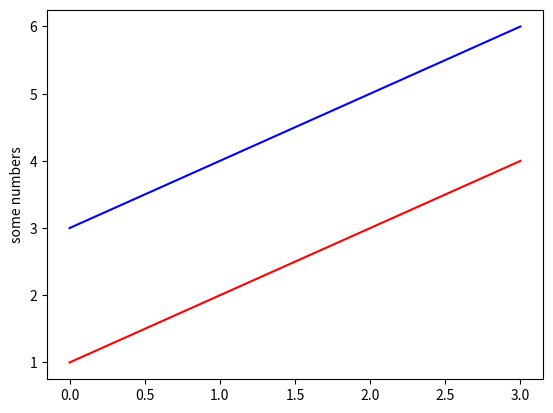

This figure's Python source:
import matplotlib.pyplot as plt
plt.plot([1, 2, 3, 4],color ='r')
plt.plot([3, 4, 5, 6], color ='b')
plt.ylabel('some numbers')
plt.show()